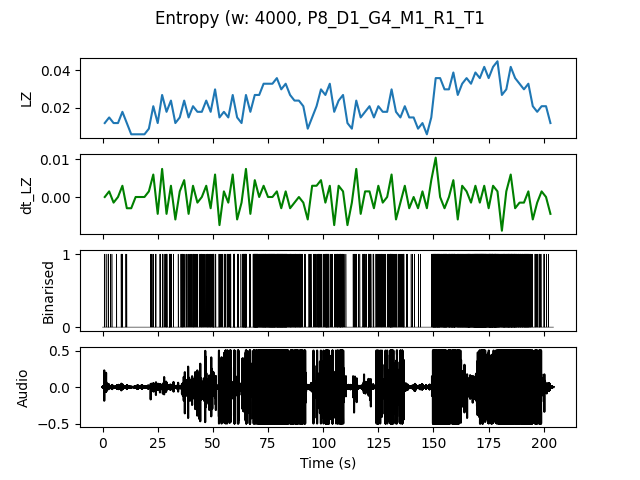

The file beside this chart, header and first rows:
, t0, LZ, dt_LZ, IOI
0.0, 0.0, 0.01197, 0.0, 1.0
2.0, 2.0, 0.01496, 0.001496, 0.6667
4.0, 4.0, 0.01197, -0.001496, 2.0
6.0, 6.0, 0.01197, 0.0, 1.0
8.0, 8.0, 0.01795, 0.002991, 0.5
10.0, 10.0, 0.01197, -0.002991, 1.0
12.0, 12.0, 0.005983, -0.002991, 0.0
14.0, 14.0, 0.005983, 0.0, 0.0
16.0, 16.0, 0.005983, 0.0, 0.0
18.0, 18.0, 0.005983, 0.0, 0.0
20.0, 20.0, 0.008974, 0.001496, 2.0
22.0, 22.0, 0.02094, 0.005983, 0.5
24.0, 24.0, 0.01197, -0.004487, 1.0
26.0, 26.0, 0.02692, 0.007479, 0.3333
28.0, 28.0, 0.01795, -0.004487, 0.5
30.0, 30.0, 0.02393, 0.002991, 0.2857
32.0, 32.0, 0.01197, -0.005983, 2.0
34.0, 34.0, 0.01496, 0.001496, 0.6667
36.0, 36.0, 0.02393, 0.004487, 0.2857
38.0, 38.0, 0.01496, -0.004487, 0.5
40.0, 40.0, 0.02094, 0.002991, 0.4
42.0, 42.0, 0.01795, -0.001496, 0.5
44.0, 44.0, 0.01795, 0.0, 0.4
46.0, 46.0, 0.02393, 0.002991, 0.3333
48.0, 48.0, 0.01795, -0.002991, 0.4
50.0, 50.0, 0.02991, 0.005983, 0.3333
52.0, 52.0, 0.01496, -0.007479, 0.5
54.0, 54.0, 0.01795, 0.001496, 0.5
56.0, 56.0, 0.01496, -0.001496, 0.3333
58.0, 58.0, 0.02692, 0.005983, 0.25
60.0, 60.0, 0.01496, -0.005983, 0.4
62.0, 62.0, 0.01197, -0.001496, 0.4
64.0, 64.0, 0.02692, 0.007479, 0.2
66.0, 66.0, 0.01795, -0.004487, 0.5
68.0, 68.0, 0.02692, 0.004487, 0.125
70.0, 70.0, 0.02692, 0.0, 0.1667
72.0, 72.0, 0.03291, 0.002991, 0.1429
74.0, 74.0, 0.03291, 0.0, 0.1538
76.0, 76.0, 0.03291, 0.0, 0.1176
78.0, 78.0, 0.0359, 0.001496, 0.1333
80.0, 80.0, 0.02991, -0.002991, 0.125
82.0, 82.0, 0.03291, 0.001496, 0.1429
84.0, 84.0, 0.02692, -0.002991, 0.2222
86.0, 86.0, 0.02393, -0.001496, 0.2222
88.0, 88.0, 0.02393, 0.0, 0.2222
90.0, 90.0, 0.02094, -0.001496, 0.5
92.0, 92.0, 0.008974, -0.005983, 1.0
94.0, 94.0, 0.01496, 0.002991, 0.6667
96.0, 96.0, 0.02094, 0.002991, 0.4
98.0, 98.0, 0.02991, 0.004487, 0.4
100.0, 100.0, 0.02692, -0.001496, 0.25
102.0, 102.0, 0.03291, 0.002991, 0.2857
104.0, 104.0, 0.01795, -0.007479, 0.5
106.0, 106.0, 0.02393, 0.002991, 0.25
108.0, 108.0, 0.02692, 0.001496, 0.2857
110.0, 110.0, 0.01197, -0.007479, 2.0
112.0, 112.0, 0.008974, -0.001496, 2.0
114.0, 114.0, 0.02393, 0.007479, 0.4
116.0, 116.0, 0.01496, -0.004487, 1.0
118.0, 118.0, 0.01795, 0.001496, 0.4
... 42 more rows
